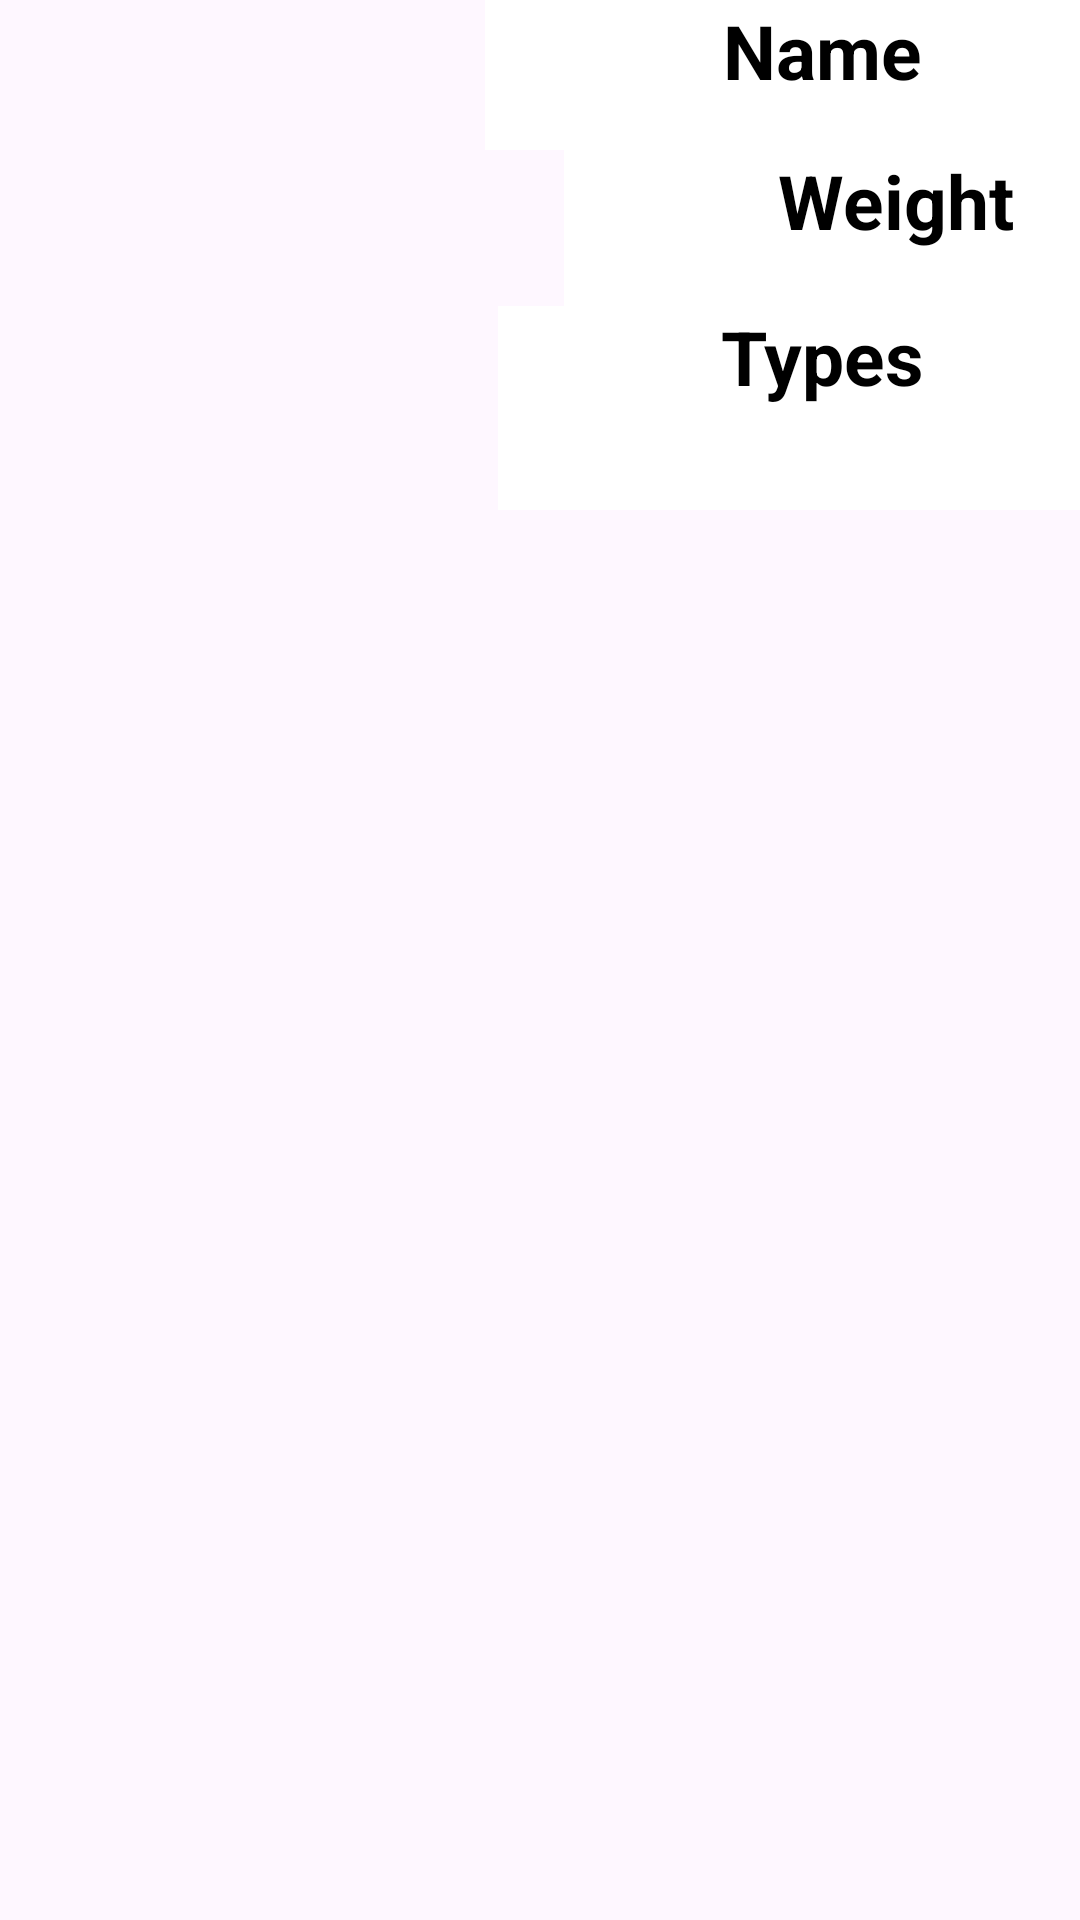

Produce the Android XML layout that renders to this screen, including the resource entries it uses.
<!-- AndroidManifest.xml: application theme Theme.PokemonAPIsFetching -->
<!-- res/layout/recyclerview.xml -->
<?xml version="1.0" encoding="utf-8"?>
<androidx.constraintlayout.widget.ConstraintLayout xmlns:android="http://schemas.android.com/apk/res/android"
    xmlns:app="http://schemas.android.com/apk/res-auto"
    xmlns:tools="http://schemas.android.com/tools"
    android:layout_width="match_parent"
    android:layout_height="wrap_content">

    <TextView
        android:id="@+id/recyclerTypeView"
        style="@style/color1"
        android:layout_width="225dp"
        android:layout_height="50dp"
        android:text="@string/name"
        app:layout_constraintEnd_toEndOf="parent"
        app:layout_constraintStart_toEndOf="@+id/recyclerviewImageView"
        app:layout_constraintTop_toTopOf="parent" />

    <ImageView
        android:id="@+id/recyclerviewImageView"
        android:layout_width="188dp"
        android:layout_height="172dp"
        android:background="@drawable/gymbattle"
        app:layout_constraintStart_toStartOf="parent"
        app:layout_constraintTop_toTopOf="parent"
        tools:srcCompat="@tools:sample/avatars" />

    <TextView
        android:id="@+id/recyclerWeightView"
        style="@style/color2"
        android:layout_width="221dp"
        android:layout_height="52dp"
        android:text="@string/weight"
        app:layout_constraintEnd_toEndOf="parent"
        app:layout_constraintHorizontal_bias="0.0"
        app:layout_constraintStart_toEndOf="@+id/recyclerviewImageView"
        app:layout_constraintTop_toBottomOf="@+id/recyclerTypeView" />

    <TextView
        android:id="@+id/textViewName"
        style="@style/color3"
        android:layout_width="216dp"
        android:layout_height="68dp"
        android:text="@string/types"
        app:layout_constraintEnd_toEndOf="parent"
        app:layout_constraintStart_toEndOf="@+id/recyclerviewImageView"
        app:layout_constraintTop_toBottomOf="@+id/recyclerWeightView" />

</androidx.constraintlayout.widget.ConstraintLayout>
<!-- resources referenced by this layout -->
<resources>
  <string name="name">Name</string>
  <string name="types">Types</string>
  <string name="weight">Weight</string>
  <style name="color1" parent="Theme.Material3.DayNight.NoActionBar">
          <item name="android:background">@color/white</item>
          <item name="android:textAlignment">center</item>
          <item name="android:textColor">@color/black</item>
          <item name="android:textStyle">bold</item>
          <item name="android:textSize">25sp</item>
      </style>
  <style name="color2" parent="Theme.Material3.DayNight.NoActionBar">
          <item name="android:textAlignment">center</item>
          <item name="android:textColor">@color/black</item>
          <item name="android:textStyle">bold</item>
          <item name="android:textSize">25sp</item>
          <item name="android:background">@color/white</item>
      </style>
  <style name="color3" parent="Theme.Material3.DayNight.NoActionBar">
          <item name="android:background">@color/white</item>
          <item name="android:textAlignment">center</item>
          <item name="android:textColor">@color/black</item>
          <item name="android:textStyle">bold</item>
          <item name="android:textSize">25sp</item>
      </style>
  <style name="Theme.PokemonAPIsFetching" parent="Base.Theme.PokemonAPIsFetching" />
  <color name="white">#FFFFFFFF</color>
  <color name="black">#FF000000</color>
  <style name="Base.Theme.PokemonAPIsFetching" parent="Theme.Material3.DayNight.NoActionBar">
          
          <item name="android:textAlignment">center</item>
          <item name="android:textColor">@color/black</item>
          <item name="android:textStyle">bold</item>
          <item name="android:textSize">25sp</item>
          
      </style>
</resources>
